Run: headless pygame with SDL's dummy video driver; simulated clock (each Clock.tick advances the game by its frame time, no real sleeping); random seed 0; keys injected as events and as key.get_pressed() state; no mouse input.
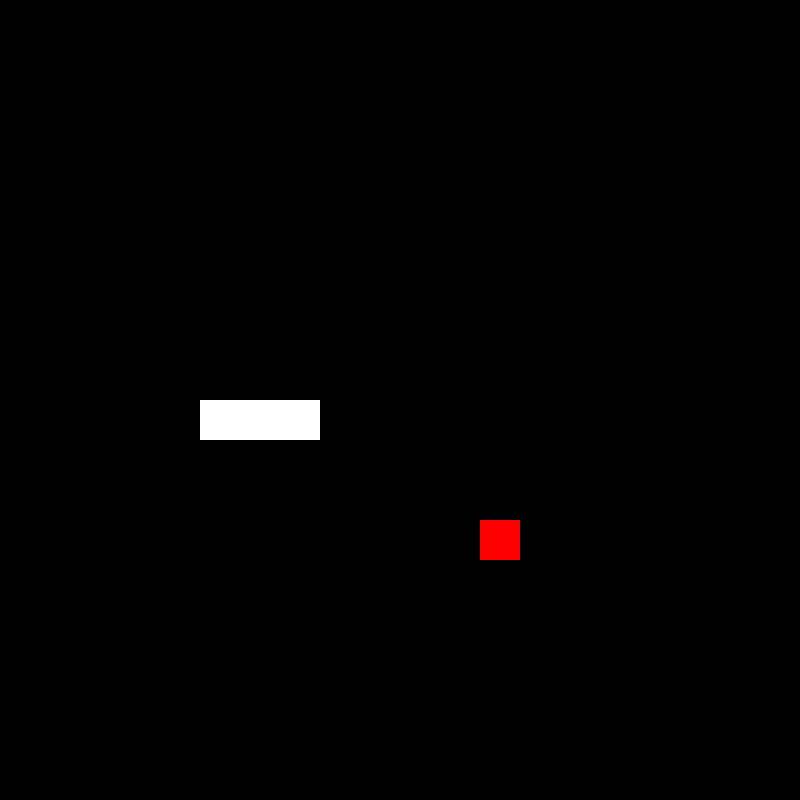
Frame 1 of 4 · flips 1–60 · no input
Frame 2 of 4 · flips 61–180 · tapped SPACE, RETURN · held RIGHT (→), D · screen unchanged from frame 1, image omitted
Frame 3 of 4 · flips 181–300 · held DOWN (↓), S · screen unchanged from frame 2, image omitted
Frame 4 of 4 · flips 301–420 · held LEFT (←), A, UP (↑), W · screen unchanged from frame 3, image omitted

The pygame program that drew these frames:

import pygame, random
from pygame.math import Vector2

# Criado movimento da Snake
# Colocado tempo para esse movimento nao ser feito rapido no loop = Criar um timer
# Colocada class Main para organização ...
class Snake:
    COLOR = ((255,255,255))
    def __init__(self):
        self.body = [Vector2(5,10), Vector2(6,10), Vector2(7,10)]
        self.direction = Vector2(1,0)

    def draw_snake(self):
        for block in self.body:
            pygame.draw.rect(screen, self.COLOR, (block.x*CELL_SIZE, block.y*CELL_SIZE, CELL_SIZE, CELL_SIZE))

    def move_snake(self):
        body_copy = self.body[:-1]
        body_copy.insert(0, self.body[0]+self.direction)
        self.body = body_copy

class Fruit:
    COLOR = ((255,0,0))
    def __init__(self):
        self.x = random.randint(0, CELL_NUMBER-1)
        self.y = random.randint(0, CELL_NUMBER-1)
        self.pos = Vector2(self.x, self.y)

    def draw_fruit(self):
        pygame.draw.rect(screen, self.COLOR, (self.pos.x*CELL_SIZE, self.pos.y*CELL_SIZE, CELL_SIZE, CELL_SIZE))

class Main:
    def __init__(self):
        self.snake = Snake()
        self.fruit = Fruit()

    def update(self):
        self.snake.move_snake()

    def draw_elemments(self):
        self.snake.draw_snake()
        self.fruit.draw_fruit()

pygame.init()
CELL_NUMBER = 20
CELL_SIZE = 40
WIDTH, HEIGHT = CELL_NUMBER*CELL_SIZE, CELL_NUMBER*CELL_SIZE
FPS = 60
screen = pygame.display.set_mode((WIDTH, HEIGHT))
pygame.display.set_caption('Snake')
clock = pygame.time.Clock()

# Setando Timer
SCREEN_UPDATE = pygame.USEREVENT
pygame.time.set_timer(SCREEN_UPDATE, 150)

main_game = Main()

def main():
    run = True

    while run:
        for event in pygame.event.get():
            if event.type == pygame.QUIT:
                run = False
                break
            # Timer in Loop
            if event.type == SCREEN_UPDATE:
                main_game.update()
            # Moves snake
            if event.type == pygame.KEYDOWN:
                if event.key == pygame.K_UP:
                    main_game.snake.direction = (0, -1)
                if event.key == pygame.K_DOWN:
                    main_game.snake.direction = (0, 1)
                if event.key == pygame.K_LEFT:
                    main_game.snake.direction = (-1, 0)
                if event.key == pygame.K_RIGHT:
                    main_game.snake.direction = (1, 0)

        # Draw
        screen.fill((0,0,0))
        main_game.draw_elemments()

        # Setup DISPLAY
        pygame.display.update()
        clock.tick(FPS)

if __name__ == '__main__':
    main()
